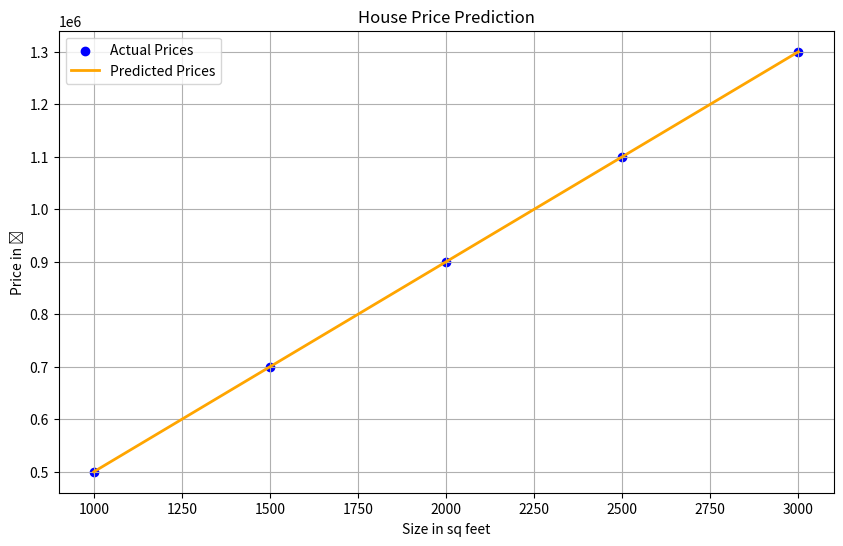
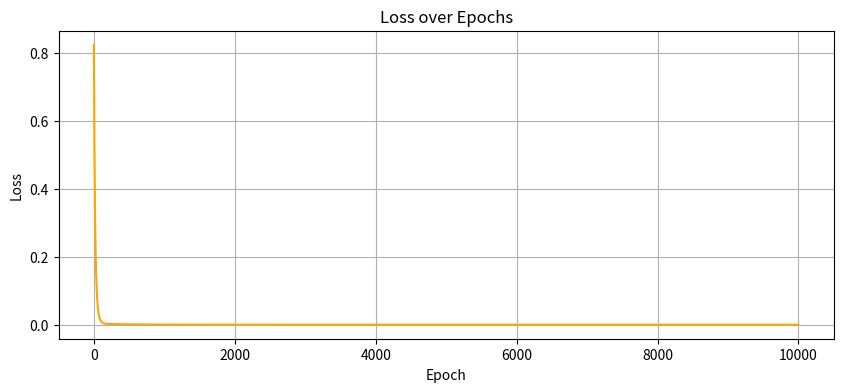

Write Python code to recreate these figures, in order.
import numpy as np
import matplotlib.pyplot as plt

# Inputs (Features)
x1 = np.array([1000, 1500, 2000, 2500, 3000]).reshape(-1,1)  # Size in sq feet
x2 = np.array([2, 3, 3, 4, 4]).reshape(-1,1)                # Number of bedrooms

# Output (Target)
y = np.array([500000, 700000, 900000, 1100000, 1300000]).reshape(-1,1)  # Price in ₹

# Combine features
X = np.hstack((x1, x2))  # Shape: (5,2)

# Standardize inputs
x_mean = np.mean(X, axis=0)
x_std = np.std(X, axis=0)
X_scaled = (X - x_mean) / x_std

# Standardize target
y_mean = np.mean(y)
y_std = np.std(y)
y_scaled = ((y - y_mean) / y_std).reshape(-1, 1)

# Initialize parameters
np.random.seed(42)
w = np.random.randn(2)
b = np.random.randn()

# Prediction function
def predict(X_input):
    return X_input @ w + b

# Loss function (MSE)
def compute_loss(y, y_predicted):
    return np.mean((y - y_predicted) ** 2)

# Training settings
learning_rate = 0.01
epochs = 10000
losses = []

# Training loop
for i in range(epochs):
    y_predicted = predict(X_scaled).reshape(-1, 1)
    loss = compute_loss(y_scaled, y_predicted)
    losses.append(loss)

    error = (y_scaled - y_predicted).flatten()  # (5,)
    dw = -2 * X_scaled.T @ error / len(X_scaled)  # shape: (2,)
    db = -2 * np.mean(error)

    w -= learning_rate * dw
    b -= learning_rate * db

    if i % 1000 == 0:
        print(f"Epoch {i}: Loss = {loss:.6f}")

# Final parameters
print(f"\nFinal Weights: {w}")
print(f"Final Bias: {b}")
print(f"Final Loss: {losses[-1]:.6f}")

# De-standardize predictions
y_pred_scaled = predict(X_scaled).reshape(-1, 1)
y_pred = y_pred_scaled * y_std + y_mean

# Plot actual vs predicted
plt.figure(figsize=(10, 6))
plt.scatter(x1, y, color='blue', label='Actual Prices')
plt.plot(x1, y_pred, color='orange', label='Predicted Prices', linewidth=2)
plt.xlabel('Size in sq feet')
plt.ylabel('Price in ₹')
plt.title('House Price Prediction')
plt.legend()
plt.grid(True)
plt.show()

# Plot loss over epochs
plt.figure(figsize=(10, 4))
plt.plot(losses, color='orange')
plt.title('Loss over Epochs')
plt.xlabel('Epoch')
plt.ylabel('Loss')
plt.grid(True)
plt.show()
